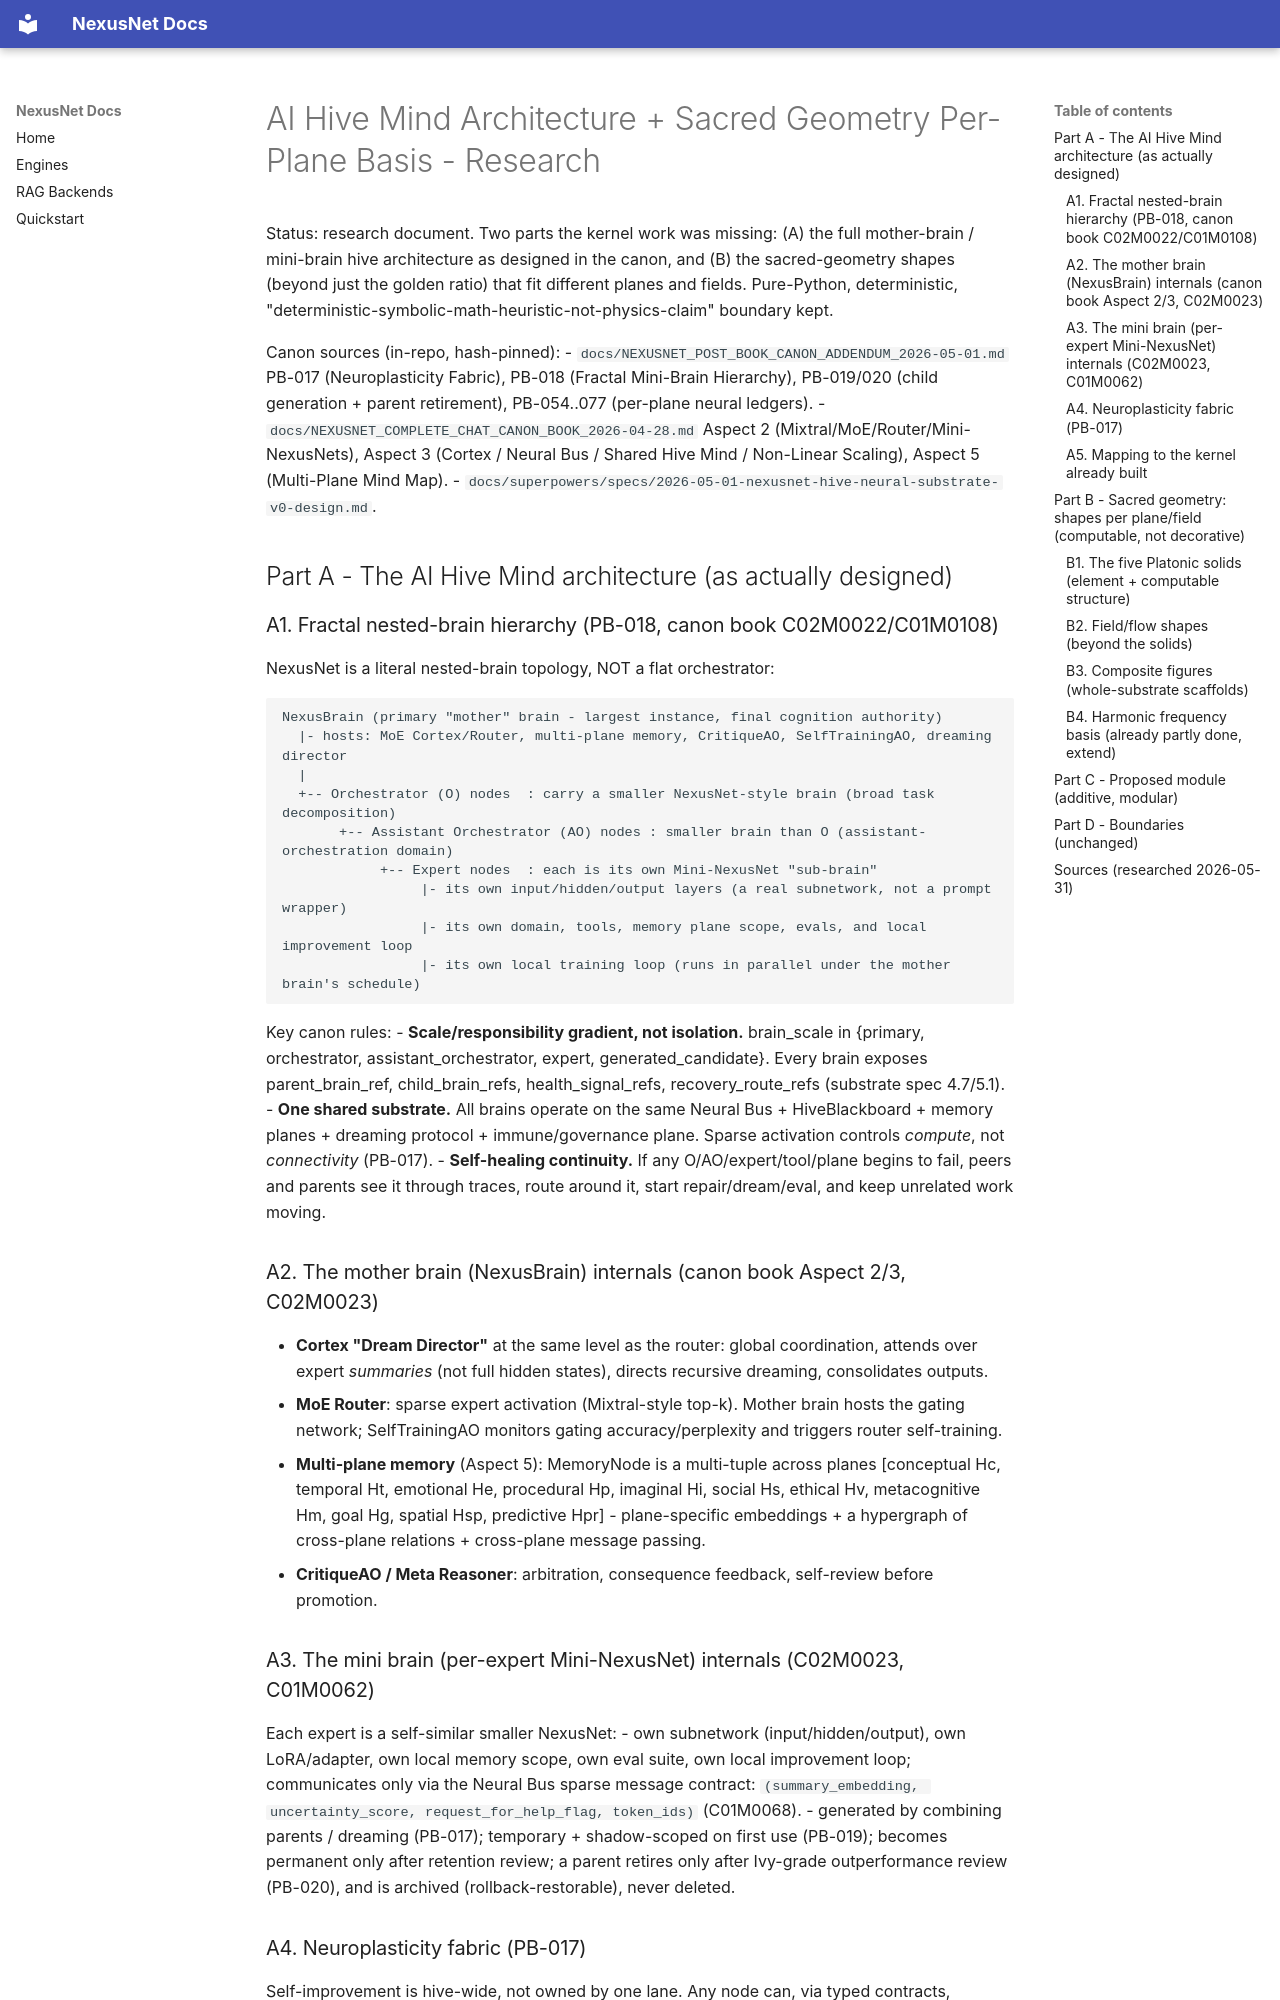

repository: Zevas1993/NexusNet · page: research/HIVE_MIND_ARCHITECTURE_AND_SACRED_GEOMETRY_2026-05-31/index.html · generator: mkdocs

# AI Hive Mind Architecture + Sacred Geometry Per-Plane Basis - Research

Status: research document. Two parts the kernel work was missing:
(A) the full mother-brain / mini-brain hive architecture as designed in the canon, and
(B) the sacred-geometry shapes (beyond just the golden ratio) that fit different planes and fields.
Pure-Python, deterministic, "deterministic-symbolic-math-heuristic-not-physics-claim" boundary kept.

Canon sources (in-repo, hash-pinned):
- `docs/NEXUSNET_POST_BOOK_CANON_ADDENDUM_2026-05-01.md` PB-017 (Neuroplasticity Fabric),
  PB-018 (Fractal Mini-Brain Hierarchy), PB-019/020 (child generation + parent retirement),
  PB-054..077 (per-plane neural ledgers).
- `docs/NEXUSNET_COMPLETE_CHAT_CANON_BOOK_2026-04-28.md` Aspect 2 (Mixtral/MoE/Router/Mini-NexusNets),
  Aspect 3 (Cortex / Neural Bus / Shared Hive Mind / Non-Linear Scaling), Aspect 5 (Multi-Plane Mind Map).
- `docs/superpowers/specs/2026-05-01-nexusnet-hive-neural-substrate-v0-design.md`.

## Part A - The AI Hive Mind architecture (as actually designed)

### A1. Fractal nested-brain hierarchy (PB-018, canon book C02M0022/C01M0108)
NexusNet is a literal nested-brain topology, NOT a flat orchestrator:

```
NexusBrain (primary "mother" brain - largest instance, final cognition authority)
  |- hosts: MoE Cortex/Router, multi-plane memory, CritiqueAO, SelfTrainingAO, dreaming director
  |
  +-- Orchestrator (O) nodes  : carry a smaller NexusNet-style brain (broad task decomposition)
       +-- Assistant Orchestrator (AO) nodes : smaller brain than O (assistant-orchestration domain)
            +-- Expert nodes  : each is its own Mini-NexusNet "sub-brain"
                 |- its own input/hidden/output layers (a real subnetwork, not a prompt wrapper)
                 |- its own domain, tools, memory plane scope, evals, and local improvement loop
                 |- its own local training loop (runs in parallel under the mother brain's schedule)
```

Key canon rules:
- **Scale/responsibility gradient, not isolation.** brain_scale in {primary, orchestrator,
  assistant_orchestrator, expert, generated_candidate}. Every brain exposes parent_brain_ref,
  child_brain_refs, health_signal_refs, recovery_route_refs (substrate spec 4.7/5.1).
- **One shared substrate.** All brains operate on the same Neural Bus + HiveBlackboard + memory
  planes + dreaming protocol + immune/governance plane. Sparse activation controls *compute*, not
  *connectivity* (PB-017).
- **Self-healing continuity.** If any O/AO/expert/tool/plane begins to fail, peers and parents see
  it through traces, route around it, start repair/dream/eval, and keep unrelated work moving.

### A2. The mother brain (NexusBrain) internals (canon book Aspect 2/3, C02M0023)
- **Cortex "Dream Director"** at the same level as the router: global coordination, attends over
  expert *summaries* (not full hidden states), directs recursive dreaming, consolidates outputs.
- **MoE Router**: sparse expert activation (Mixtral-style top-k). Mother brain hosts the gating
  network; SelfTrainingAO monitors gating accuracy/perplexity and triggers router self-training.
- **Multi-plane memory** (Aspect 5): MemoryNode is a multi-tuple across planes
  [conceptual Hc, temporal Ht, emotional He, procedural Hp, imaginal Hi, social Hs, ethical Hv,
  metacognitive Hm, goal Hg, spatial Hsp, predictive Hpr] - plane-specific embeddings + a hypergraph
  of cross-plane relations + cross-plane message passing.
- **CritiqueAO / Meta Reasoner**: arbitration, consequence feedback, self-review before promotion.

### A3. The mini brain (per-expert Mini-NexusNet) internals (C02M0023, C01M0062)
Each expert is a self-similar smaller NexusNet:
- own subnetwork (input/hidden/output), own LoRA/adapter, own local memory scope, own eval suite,
  own local improvement loop; communicates only via the Neural Bus sparse message contract:
  `(summary_embedding, uncertainty_score, request_for_help_flag, token_ids)` (C01M0068).
- generated by combining parents / dreaming (PB-017); temporary + shadow-scoped on first use (PB-019);
  becomes permanent only after retention review; a parent retires only after Ivy-grade outperformance
  review (PB-020), and is archived (rollback-restorable), never deleted.
